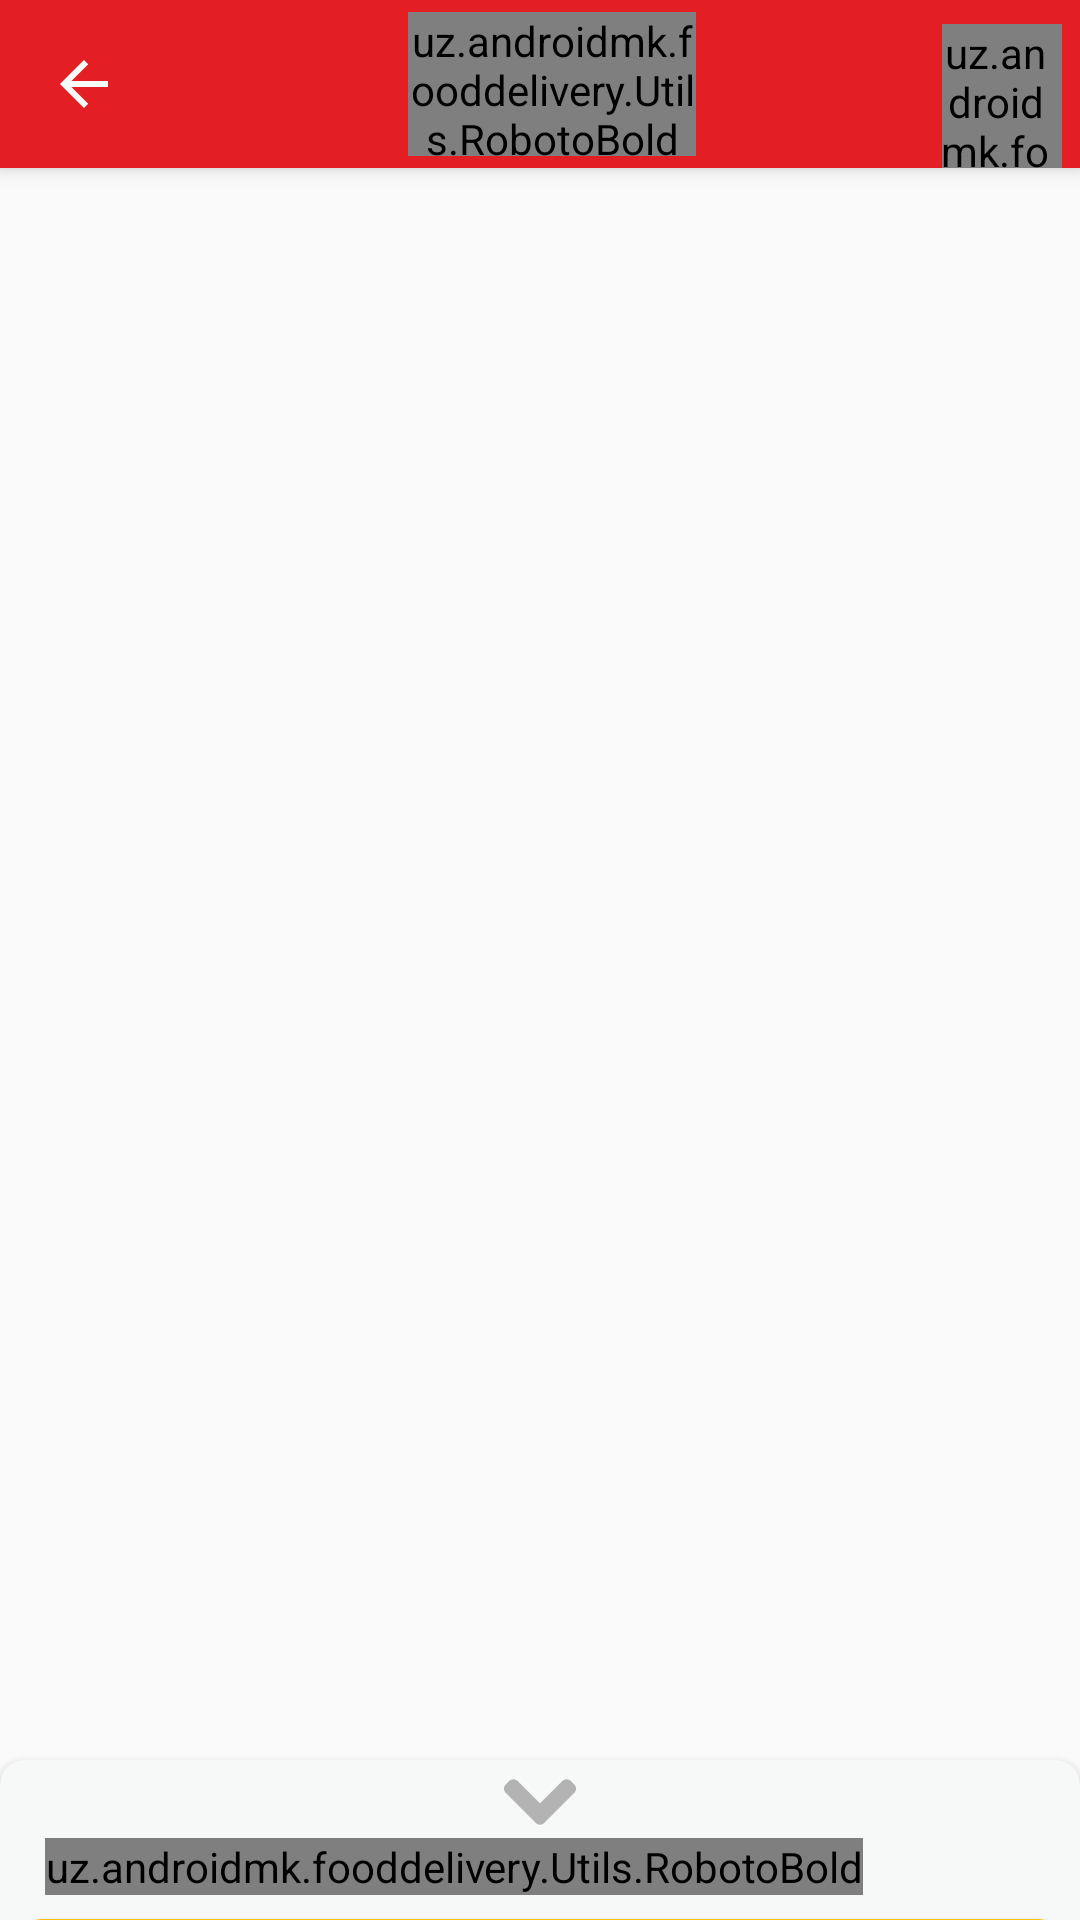

Layout XML and referenced resources for this Android screen:
<!-- AndroidManifest.xml: application theme AppTheme -->
<!-- res/layout/activity_food.xml -->
<?xml version="1.0" encoding="utf-8"?>
<android.support.constraint.ConstraintLayout xmlns:android="http://schemas.android.com/apk/res/android"
    xmlns:app="http://schemas.android.com/apk/res-auto"
    xmlns:tools="http://schemas.android.com/tools"
    android:layout_width="match_parent"
    android:fitsSystemWindows="true"
    android:layout_height="match_parent"
    android:orientation="vertical"
    tools:context="uz.androidmk.fooddelivery.ui.food.FoodActivity">

    <android.support.v7.widget.Toolbar
        android:id="@+id/food_toolbar"
        android:layout_width="match_parent"
        android:layout_height="?attr/actionBarSize"
        android:background="@color/colorPrimary"
        android:elevation="4dp"
        app:contentInsetLeft="0dp"
        app:contentInsetStart="0dp"
        app:layout_constraintLeft_toLeftOf="parent"
        app:layout_constraintRight_toRightOf="parent"
        app:layout_constraintTop_toTopOf="parent">

        <android.support.constraint.ConstraintLayout
            android:layout_width="match_parent"
            android:layout_height="match_parent">

            <ImageView
                android:id="@+id/back_arrow"
                android:layout_width="48dp"
                android:layout_height="48dp"
                android:layout_marginStart="4dp"
                android:background="?selectableItemBackgroundBorderless"
                android:clickable="true"
                android:onClick="backPressed"
                android:padding="12dp"
                android:src="@drawable/ic_arrow_back_black_24dp"
                app:layout_constraintBottom_toBottomOf="parent"
                app:layout_constraintStart_toStartOf="parent"
                app:layout_constraintTop_toTopOf="parent" />

            <uz.androidmk.fooddelivery.Utils.RobotoBold
                android:layout_width="96dp"
                android:layout_height="48dp"
                android:layout_marginStart="4dp"
                app:layout_constraintBottom_toBottomOf="parent"
                android:text="Menu"
                android:textColor="@color/background"
                android:textSize="18sp"
                android:gravity="center"
                android:textStyle="bold"
                app:layout_constraintEnd_toEndOf="@id/constraint_layout"
                app:layout_constraintStart_toStartOf="@id/back_arrow"
                app:layout_constraintTop_toTopOf="parent" />

            <android.support.constraint.ConstraintLayout
                android:id="@+id/constraint_layout"
                android:layout_width="46dp"
                android:layout_height="wrap_content"
                app:layout_constraintBottom_toBottomOf="parent"
                app:layout_constraintEnd_toEndOf="parent"
                app:layout_constraintTop_toTopOf="parent">


                <ImageView
                    android:id="@+id/main_cart"
                    android:layout_width="48dp"
                    android:layout_height="48dp"
                    android:layout_marginEnd="8dp"
                    android:background="?selectableItemBackgroundBorderless"
                    android:clickable="true"
                    android:padding="12dp"
                    android:onClick="onClickCart"
                    android:src="@drawable/ic_shopping_cart_black_24dp" />

                <uz.androidmk.fooddelivery.Utils.RobotoBold
                    android:id="@+id/cart_badge_counter"
                    android:layout_width="wrap_content"
                    android:layout_height="wrap_content"
                    android:layout_marginEnd="8dp"
                    android:layout_marginTop="8dp"
                    android:background="@drawable/bc_spicy_yellow"
                    android:gravity="center"
                    android:paddingRight="5dp"
                    android:paddingStart="5dp"
                    android:textColor="@color/activeColorGreen"
                    android:textSize="12sp"
                    android:textStyle="bold"
                    app:layout_constraintEnd_toEndOf="@id/main_cart"
                    app:layout_constraintTop_toTopOf="@id/main_cart" />
            </android.support.constraint.ConstraintLayout>

        </android.support.constraint.ConstraintLayout>


    </android.support.v7.widget.Toolbar>

    
    
    
    
    
    
    
    

    <android.support.v7.widget.RecyclerView
        android:id="@+id/food_recyler_view"
        android:layout_width="match_parent"
        android:layout_height="0dp"
        android:clipToPadding="false"
        android:overScrollMode="never"
        android:paddingBottom="180dp"
        app:layout_constraintBottom_toBottomOf="parent"
        app:layout_constraintLeft_toLeftOf="parent"
        app:layout_constraintRight_toRightOf="parent"
        app:layout_constraintTop_toBottomOf="@id/food_toolbar" />

    <android.support.v7.widget.CardView
        android:layout_width="match_parent"
        android:layout_height="wrap_content"
        android:padding="2dp"
        app:cardBackgroundColor="@color/background"
        app:cardCornerRadius="8dp"
        app:cardElevation="4dp"
        app:cardPreventCornerOverlap="false"
        app:layout_constraintBottom_toBottomOf="parent"
        app:layout_constraintHorizontal_bias="0.0"
        app:layout_constraintLeft_toLeftOf="parent"
        app:layout_constraintRight_toRightOf="parent"
        app:layout_constraintTop_toBottomOf="@id/food_recyler_view"
        app:layout_constraintVertical_bias="1.0">

        <LinearLayout
            android:layout_width="match_parent"
            android:layout_height="match_parent"
            android:orientation="vertical"
            android:paddingTop="2dp">

            <ImageView
                android:id="@+id/btn_bottom_sheet_expanded"
                android:layout_width="match_parent"
                android:layout_height="0dp"
                android:layout_weight="0.5"
                android:src="@drawable/ic_arrow_down" />

            <uz.androidmk.fooddelivery.Utils.RobotoBold
                android:layout_width="wrap_content"
                android:layout_height="0dp"
                android:layout_marginBottom="2dp"
                android:layout_marginStart="15dp"
                android:layout_weight="1"
                android:text="MENU"
                android:textColor="@color/textMainColor"
                android:textStyle="bold" />

            <android.support.v7.widget.RecyclerView
                android:id="@+id/food_select_recyler_view"
                android:layout_width="match_parent"
                android:layout_height="0dp"
                android:layout_marginEnd="1dp"
                android:layout_marginStart="1dp"
                android:visibility="visible"
                android:layout_weight="4"
                android:overScrollMode="never" />

            <Button
                android:id="@+id/food_add_to_cart"
                android:layout_width="match_parent"
                android:layout_height="0dp"
                android:layout_margin="6dp"
                android:layout_weight="2"
                android:onClick="onAddToCart"
                android:background="@drawable/bc_btn_add_to_cart"
                android:text="@string/add_to_cart"
                android:textStyle="bold" />
        </LinearLayout>

    </android.support.v7.widget.CardView>
    

</android.support.constraint.ConstraintLayout>
<!-- resources referenced by this layout -->
<resources>
  <color name="activeColorGreen">#044F16</color>
  <color name="background">#f6f9f8</color>
  <color name="colorPrimary">#E31E25</color>
  <color name="textMainColor">#333333</color>
  <!-- drawable bc_btn_add_to_cart (drawable) -->
  <?xml version="1.0" encoding="utf-8"?>
  <shape xmlns:android="http://schemas.android.com/apk/res/android"
      android:shape="rectangle">
  
      <solid
          android:color="#FFC20f"/>
  
      <corners android:radius="8dp"/>
  
  </shape>
  <!-- drawable bc_spicy_yellow (drawable) -->
  <?xml version="1.0" encoding="utf-8"?>
  <shape xmlns:android="http://schemas.android.com/apk/res/android"
      android:innerRadiusRatio="2"
      android:shape="oval"
      >
  
      <stroke
  
          android:color="#FFC20f"
          android:width="0.2dp"
          />
      <solid
          android:color="#FFC20f"
          />
  </shape>
  <!-- drawable ic_arrow_back_black_24dp (drawable) -->
  <vector xmlns:android="http://schemas.android.com/apk/res/android"
          android:width="24dp"
          android:height="24dp"
          android:viewportWidth="24.0"
          android:viewportHeight="24.0">
      <path
          android:fillColor="#f6f9f8"
          android:pathData="M20,11H7.83l5.59,-5.59L12,4l-8,8 8,8 1.41,-1.41L7.83,13H20v-2z"/>
  </vector>
  <!-- drawable ic_arrow_down (drawable) -->
  <vector xmlns:android="http://schemas.android.com/apk/res/android"
      android:width="24dp"
      android:height="24dp"
      android:viewportHeight="444.819"
      android:viewportWidth="444.819">
      <path
          android:fillColor="#B3B3B3"
          android:pathData="M434.3,114.2l-21.4,-21.4c-7.4,-7 -16.1,-10.6 -26,-10.6c-10.1,0 -18.7,3.5 -25.7,10.6L222.4,231.5L83.7,92.8c-7,-7 -15.6,-10.6 -25.7,-10.6c-9.9,0 -18.6,3.5 -26,10.6l-21.1,21.4C3.6,121.4 0,130.1 0,140.2c0,10.3 3.6,18.8 10.8,25.7l185.9,185.9c6.9,7.2 15.4,10.8 25.7,10.8c10.1,0 18.8,-3.6 26,-10.8l185.9,-185.9c7,-7 10.6,-15.6 10.6,-25.7C444.8,130.3 441.3,121.6 434.3,114.2z" />
  </vector>
  <!-- drawable ic_shopping_cart_black_24dp (drawable) -->
  <vector xmlns:android="http://schemas.android.com/apk/res/android"
          android:width="24dp"
          android:height="24dp"
          android:viewportWidth="24.0"
          android:viewportHeight="24.0">
      <path
          android:fillColor="#f6f9f8"
          android:pathData="M7,18c-1.1,0 -1.99,0.9 -1.99,2S5.9,22 7,22s2,-0.9 2,-2 -0.9,-2 -2,-2zM1,2v2h2l3.6,7.59 -1.35,2.45c-0.16,0.28 -0.25,0.61 -0.25,0.96 0,1.1 0.9,2 2,2h12v-2L7.42,15c-0.14,0 -0.25,-0.11 -0.25,-0.25l0.03,-0.12 0.9,-1.63h7.45c0.75,0 1.41,-0.41 1.75,-1.03l3.58,-6.49c0.08,-0.14 0.12,-0.31 0.12,-0.48 0,-0.55 -0.45,-1 -1,-1L5.21,4l-0.94,-2L1,2zM17,18c-1.1,0 -1.99,0.9 -1.99,2s0.89,2 1.99,2 2,-0.9 2,-2 -0.9,-2 -2,-2z"/>
  </vector>
  <string name="add_to_cart">Add to cart</string>
  <style name="AppTheme" parent="Theme.AppCompat.Light.NoActionBar">
          
          <item name="colorPrimary">@color/colorPrimary</item>
          <item name="colorPrimaryDark">@color/colorPrimaryDark</item>
          <item name="colorAccent">@color/colorAccent</item>
          <item name="windowActionBar">false</item>
          <item name="windowNoTitle">true</item>
          <item name="drawerArrowStyle">@style/DrawerArrowStyle</item>
      </style>
  <color name="colorPrimaryDark">#E31E25</color>
  <color name="colorAccent">#E31E25</color>
  <style name="DrawerArrowStyle" parent="@style/Widget.AppCompat.DrawerArrowToggle">
          <item name="spinBars">true</item>
          <item name="color">@color/background</item>
      </style>
</resources>
